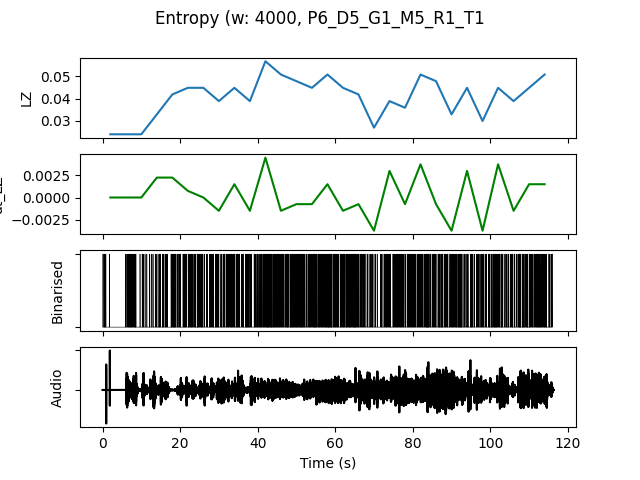

The table this chart was drawn from, first rows:
, t0, LZ, dt_LZ, IOI, nCounts
0.0, 0.0, 0.02393, 0.0, 2667, 6
4.0, 4.0, 0.02393, 0.0, 1455, 11
8.0, 8.0, 0.02393, 0.0, 1778, 9
12.0, 12.0, 0.03291, 0.002244, 1231, 13
16.0, 16.0, 0.04188, 0.002244, 888.9, 18
20.0, 20.0, 0.04487, 0.0007479, 888.9, 18
24.0, 24.0, 0.04487, 0.0, 941.2, 17
28.0, 28.0, 0.03889, -0.001496, 1000, 16
32.0, 32.0, 0.04487, 0.001496, 842.1, 19
36.0, 36.0, 0.03889, -0.001496, 1000, 16
40.0, 40.0, 0.05684, 0.004487, 666.7, 24
44.0, 44.0, 0.05085, -0.001496, 761.9, 21
48.0, 48.0, 0.04786, -0.0007479, 640.0, 25
52.0, 52.0, 0.04487, -0.0007479, 800.0, 20
56.0, 56.0, 0.05085, 0.001496, 666.7, 24
60.0, 60.0, 0.04487, -0.001496, 761.9, 21
64.0, 64.0, 0.04188, -0.0007479, 842.1, 19
68.0, 68.0, 0.02692, -0.003739, 1600, 10
72.0, 72.0, 0.03889, 0.002991, 1000, 16
76.0, 76.0, 0.0359, -0.0007479, 941.2, 17
80.0, 80.0, 0.05085, 0.003739, 800.0, 20
84.0, 84.0, 0.04786, -0.0007479, 888.9, 18
88.0, 88.0, 0.03291, -0.003739, 941.2, 17
92.0, 92.0, 0.04487, 0.002991, 941.2, 17
96.0, 96.0, 0.02991, -0.003739, 1143, 14
100.0, 100.0, 0.04487, 0.003739, 842.1, 19
104.0, 104.0, 0.03889, -0.001496, 941.2, 17
108.0, 108.0, 0.04487, 0.001496, 842.1, 19
112.0, 112.0, 0.05085, 0.001496, 800.0, 20
